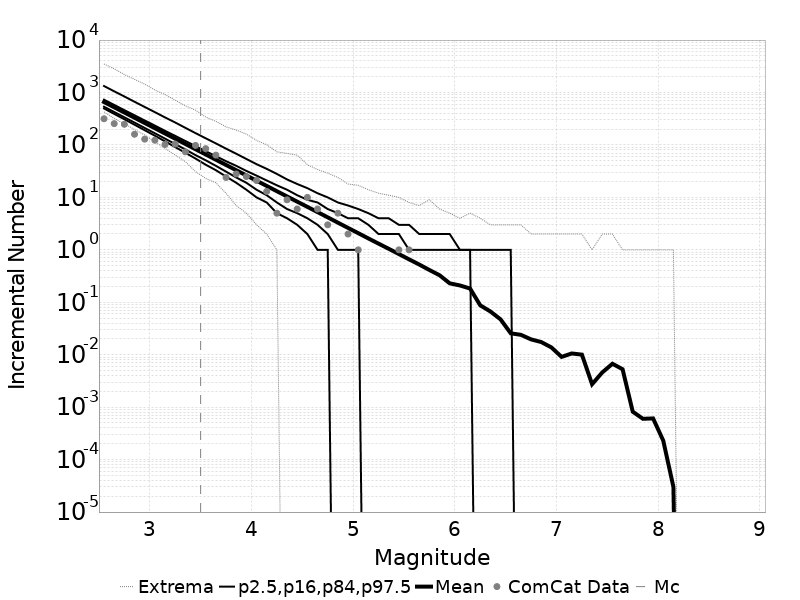

The data file committed next to this chart (first rows):
Magnitude, ComCat Data, Simulation Mean, Simulation Median, Simulation Mode, Simulation Minimum, Simulation Maximum, 2.5 %-ile, 16 %-ile, 84 %-ile, 97.5 %-ile
2.55, 316.0, 658.6, 598.0, 570.0, 427.0, 3498, 496.0, 536.0, 729.0, 1329
2.65, 255.0, 523.1, 475.0, 456.0, 319.0, 2829, 391.0, 425.0, 580.0, 1054
2.75, 248.0, 415.6, 378.0, 363.0, 254.0, 2205, 309.0, 337.0, 461.0, 840.0
2.85, 160.0, 330, 300.0, 288.0, 197.0, 1781, 243.0, 267.0, 368.0, 666.0
2.95, 129.0, 262.2, 239.0, 224.0, 155.0, 1445, 191.0, 211.0, 293.0, 530.0
3.05, 123.0, 208.4, 190.0, 181.0, 114.0, 1117, 150.0, 167.0, 234.0, 422.0
3.15, 102.0, 165.4, 151.0, 146.0, 86.0, 911.0, 117.0, 132.0, 186.0, 335.0
3.25, 104.0, 131.4, 120.0, 116.0, 64.0, 714.0, 91.0, 104.0, 149.0, 268.0
3.35, 74.0, 104.4, 96.0, 93.0, 48.0, 558.0, 71.0, 82.0, 119.0, 212.0
3.45, 98.0, 82.92, 76.0, 73.0, 31.0, 460.0, 55.0, 64.0, 95.0, 168.0
3.55, 85.0, 65.86, 61.0, 58.0, 23.0, 341.0, 42.0, 51.0, 76.0, 134.0
3.65, 64.0, 52.33, 48.0, 46.0, 19.0, 282.0, 33.0, 40.0, 61.0, 107.0
3.75, 24.0, 41.55, 38.0, 36.0, 12.0, 222.0, 25.0, 31.0, 49.0, 85.0
3.85, 28.0, 33.01, 31.0, 29.0, 7.0, 192.0, 19.0, 24.0, 40.0, 68.0
3.95, 25.0, 26.23, 24.0, 23.0, 5.0, 161.0, 14.0, 19.0, 32.0, 54.0
4.05, 21.0, 20.83, 19.0, 18.0, 3.0, 122.0, 10.0, 14.0, 26.0, 43.0
4.15, 13.0, 16.52, 15.0, 15.0, 2.0, 101.0, 8.0, 11.0, 21.0, 35.0
4.25, 5.0, 13.12, 12.0, 12.0, 1.0, 74.0, 5.0, 8.0, 17.0, 28.0
4.35, 9.0, 10.43, 10.0, 9.0, 0.0, 69.0, 4.0, 6.0, 14.0, 22.0
4.45, 6.0, 8.288, 8.0, 7.0, 0.0, 64.0, 3.0, 5.0, 11.0, 18.0
4.55, 10.0, 6.597, 6.0, 6.0, 0.0, 42.0, 2.0, 4.0, 9.0, 15.0
4.65, 6.0, 5.243, 5.0, 4.0, 0.0, 34.0, 1.0, 3.0, 8.0, 12.0
4.75, 3.0, 4.166, 4.0, 3.0, 0.0, 29.0, 1.0, 2.0, 6.0, 10.0
4.85, 5.0, 3.299, 3.0, 2.0, 0.0, 24.0, 0.0, 1.0, 5.0, 8.0
4.95, 2.0, 2.617, 2.0, 2.0, 0.0, 18.0, 0.0, 1.0, 4.0, 7.0
5.05, 1.0, 2.081, 2.0, 1.0, 0.0, 17.0, 0.0, 1.0, 4.0, 6.0
5.15, 0.0, 1.649, 1.0, 1.0, 0.0, 14.0, 0.0, 0.0, 3.0, 5.0
5.25, 0.0, 1.312, 1.0, 1.0, 0.0, 12.0, 0.0, 0.0, 2.0, 4.0
5.35, 0.0, 1.047, 1.0, 0.0, 0.0, 11.0, 0.0, 0.0, 2.0, 4.0
5.45, 1.0, 0.8311, 1.0, 0.0, 0.0, 10.0, 0.0, 0.0, 2.0, 3.0
5.55, 1.0, 0.6589, 0.0, 0.0, 0.0, 8.0, 0.0, 0.0, 1.0, 3.0
5.65, 0.0, 0.5248, 0.0, 0.0, 0.0, 7.0, 0.0, 0.0, 1.0, 2.0
5.75, 0.0, 0.4128, 0.0, 0.0, 0.0, 9.0, 0.0, 0.0, 1.0, 2.0
5.85, 0.0, 0.3277, 0.0, 0.0, 0.0, 6.0, 0.0, 0.0, 1.0, 2.0
5.95, 0.0, 0.2298, 0.0, 0.0, 0.0, 5.0, 0.0, 0.0, 1.0, 2.0
6.05, 0.0, 0.2093, 0.0, 0.0, 0.0, 4.0, 0.0, 0.0, 1.0, 1.0
6.15, 0.0, 0.1828, 0.0, 0.0, 0.0, 5.0, 0.0, 0.0, 1.0, 1.0
6.25, 0.0, 0.08747, 0.0, 0.0, 0.0, 4.0, 0.0, 0.0, 0.0, 1.0
6.35, 0.0, 0.0668, 0.0, 0.0, 0.0, 3.0, 0.0, 0.0, 0.0, 1.0
6.45, 0.0, 0.04723, 0.0, 0.0, 0.0, 3.0, 0.0, 0.0, 0.0, 1.0
6.55, 0.0, 0.0256, 0.0, 0.0, 0.0, 3.0, 0.0, 0.0, 0.0, 1.0
6.65, 0.0, 0.02395, 0.0, 0.0, 0.0, 3.0, 0.0, 0.0, 0.0, 0.0
6.75, 0.0, 0.01961, 0.0, 0.0, 0.0, 2.0, 0.0, 0.0, 0.0, 0.0
6.85, 0.0, 0.01745, 0.0, 0.0, 0.0, 2.0, 0.0, 0.0, 0.0, 0.0
6.95, 0.0, 0.01378, 0.0, 0.0, 0.0, 2.0, 0.0, 0.0, 0.0, 0.0
7.05, 0.0, 0.0091, 0.0, 0.0, 0.0, 2.0, 0.0, 0.0, 0.0, 0.0
7.15, 0.0, 0.01057, 0.0, 0.0, 0.0, 2.0, 0.0, 0.0, 0.0, 0.0
7.25, 0.0, 0.01004, 0.0, 0.0, 0.0, 2.0, 0.0, 0.0, 0.0, 0.0
7.35, 0.0, 0.00274, 0.0, 0.0, 0.0, 1.0, 0.0, 0.0, 0.0, 0.0
7.45, 0.0, 0.00459, 0.0, 0.0, 0.0, 2.0, 0.0, 0.0, 0.0, 0.0
7.55, 0.0, 0.00673, 0.0, 0.0, 0.0, 2.0, 0.0, 0.0, 0.0, 0.0
7.65, 0.0, 0.00529, 0.0, 0.0, 0.0, 1.0, 0.0, 0.0, 0.0, 0.0
7.75, 0.0, 8.2E-4, 0.0, 0.0, 0.0, 1.0, 0.0, 0.0, 0.0, 0.0
7.85, 0.0, 6.0E-4, 0.0, 0.0, 0.0, 1.0, 0.0, 0.0, 0.0, 0.0
7.95, 0.0, 6.1E-4, 0.0, 0.0, 0.0, 1.0, 0.0, 0.0, 0.0, 0.0
8.05, 0.0, 2.3E-4, 0.0, 0.0, 0.0, 1.0, 0.0, 0.0, 0.0, 0.0
8.15, 0.0, 3.0E-5, 0.0, 0.0, 0.0, 1.0, 0.0, 0.0, 0.0, 0.0
8.25, 0.0, 0.0, 0.0, 0.0, 0.0, 0.0, 0.0, 0.0, 0.0, 0.0
8.35, 0.0, 0.0, 0.0, 0.0, 0.0, 0.0, 0.0, 0.0, 0.0, 0.0
8.45, 0.0, 0.0, 0.0, 0.0, 0.0, 0.0, 0.0, 0.0, 0.0, 0.0
... 6 more rows
